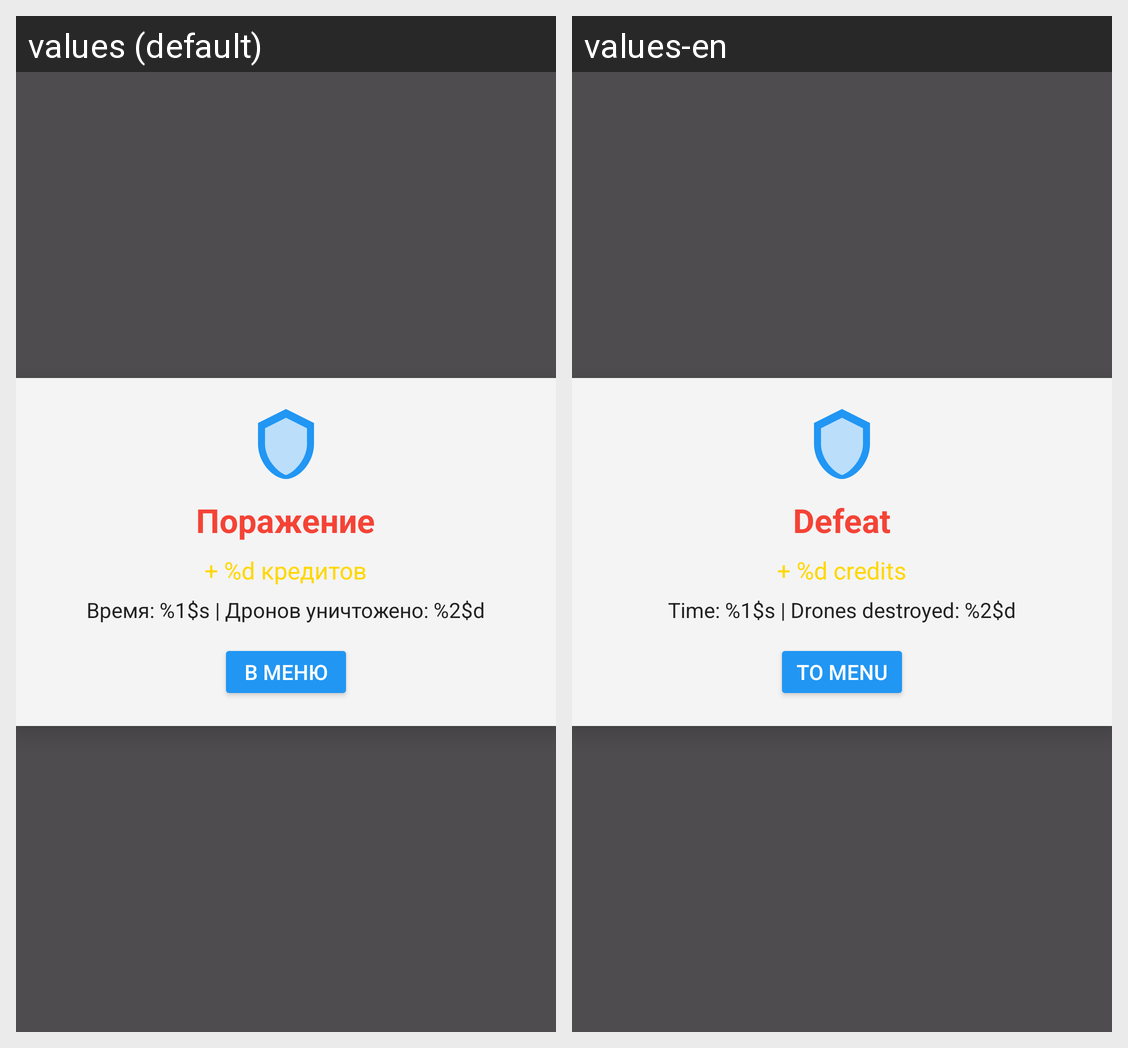

For this localized Android screen grid, give each drawn string resource with its value in every locale shown.
Android screen res/layout/dialog_lose.xml rendered under 2 locales, left to right: values (default), values-en. Device: Nexus 5 (rendered at 1080×1920; each locale shown at half size, 540×960, under a caption strip naming it); theme Theme.Work_demo.
Strings drawn on this screen, with the default value and each locale's value (text and hints the layout hard-codes, and strings that could not be matched under every locale, appear in the picture but are not listed):

dialog_lose
  values: Поражение
  values-en: Defeat

dialog_rewards_format
  values: + %d кредитов
  values-en: + %d credits

dialog_stats_format
  values: Время: %1$s | Дронов уничтожено: %2$d
  values-en: Time: %1$s | Drones destroyed: %2$d

dialog_menu
  values: В меню
  values-en: To menu
